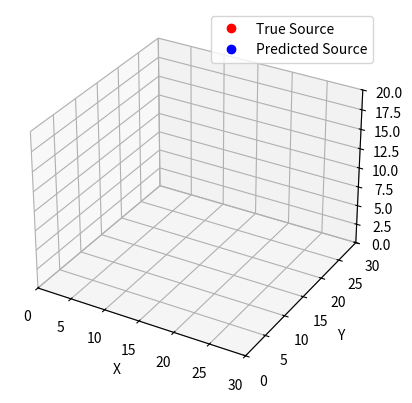

This chart was generated by the following Python code:
import numpy as np
import matplotlib.pyplot as plt
from matplotlib.animation import FuncAnimation
from mpl_toolkits.mplot3d import Axes3D

# ========== CONFIG ==========
RADIUS = 10
CENTER = (15, 15)
Z_HEIGHT = 10
STEPS = 100

# Integer circle path in XY
def integer_circle_path(radius, center, steps):
    angles = np.linspace(0, 2 * np.pi, steps)
    x = np.round(center[0] + radius * np.cos(angles)).astype(int)
    y = np.round(center[1] + radius * np.sin(angles)).astype(int)
    coords = list(set(zip(x, y)))
    coords = sorted(coords, key=lambda p: np.arctan2(p[1]-center[1], p[0]-center[0]))
    return coords

# Source path
source_path_2d = integer_circle_path(RADIUS, CENTER, STEPS)
source_path = [(x, y, Z_HEIGHT) for (x, y) in source_path_2d]

# Predicted source path (lagged & noisy)
def predicted_source(i):
    lag = 5
    idx = max(0, i - lag)
    sx, sy, sz = source_path[idx]
    noise = np.random.uniform(-1.0, 1.0, size=3)
    return sx + noise[0], sy + noise[1], sz + noise[2]

# Drone motion in 3D (orbiting)
def drone_positions(i):
    t = i / 10.0
    drones = []
    for j in range(3):
        angle = t + (j * 2*np.pi / 3)
        dx = CENTER[0] + (RADIUS - 2) * np.cos(angle + j)
        dy = CENTER[1] + (RADIUS - 2) * np.sin(angle + j)
        dz = Z_HEIGHT + 3 * np.sin(angle * 0.5 + j)
        drones.append((dx, dy, dz))
    return drones

# ========== SETUP PLOT ==========
fig = plt.figure()
ax = fig.add_subplot(111, projection='3d')
ax.set_xlim(0, 30)
ax.set_ylim(0, 30)
ax.set_zlim(0, 20)
ax.set_xlabel('X')
ax.set_ylabel('Y')
ax.set_zlabel('Z')

# Plot handles
true_src, = ax.plot([], [], [], 'ro', label='True Source')
pred_src, = ax.plot([], [], [], 'bo', label='Predicted Source')
drone_dots = [ax.plot([], [], [], 'gs')[0] for _ in range(3)]
ax.legend()

# ========== ANIMATION FUNCTIONS ==========
def init():
    true_src.set_data([], [])
    true_src.set_3d_properties([])
    pred_src.set_data([], [])
    pred_src.set_3d_properties([])
    for dot in drone_dots:
        dot.set_data([], [])
        dot.set_3d_properties([])
    return [true_src, pred_src] + drone_dots

def update(frame):
    if frame >= len(source_path):
        return

    # True source
    sx, sy, sz = source_path[frame]
    true_src.set_data(sx, sy)
    true_src.set_3d_properties(sz)

    # Predicted source
    px, py, pz = predicted_source(frame)
    pred_src.set_data(px, py)
    pred_src.set_3d_properties(pz)

    # Drones
    drones = drone_positions(frame)
    for dot, (dx, dy, dz) in zip(drone_dots, drones):
        dot.set_data(dx, dy)
        dot.set_3d_properties(dz)

    return [true_src, pred_src] + drone_dots

ani = FuncAnimation(fig, update, frames=len(source_path), init_func=init, blit=False, interval=200)
plt.show()
